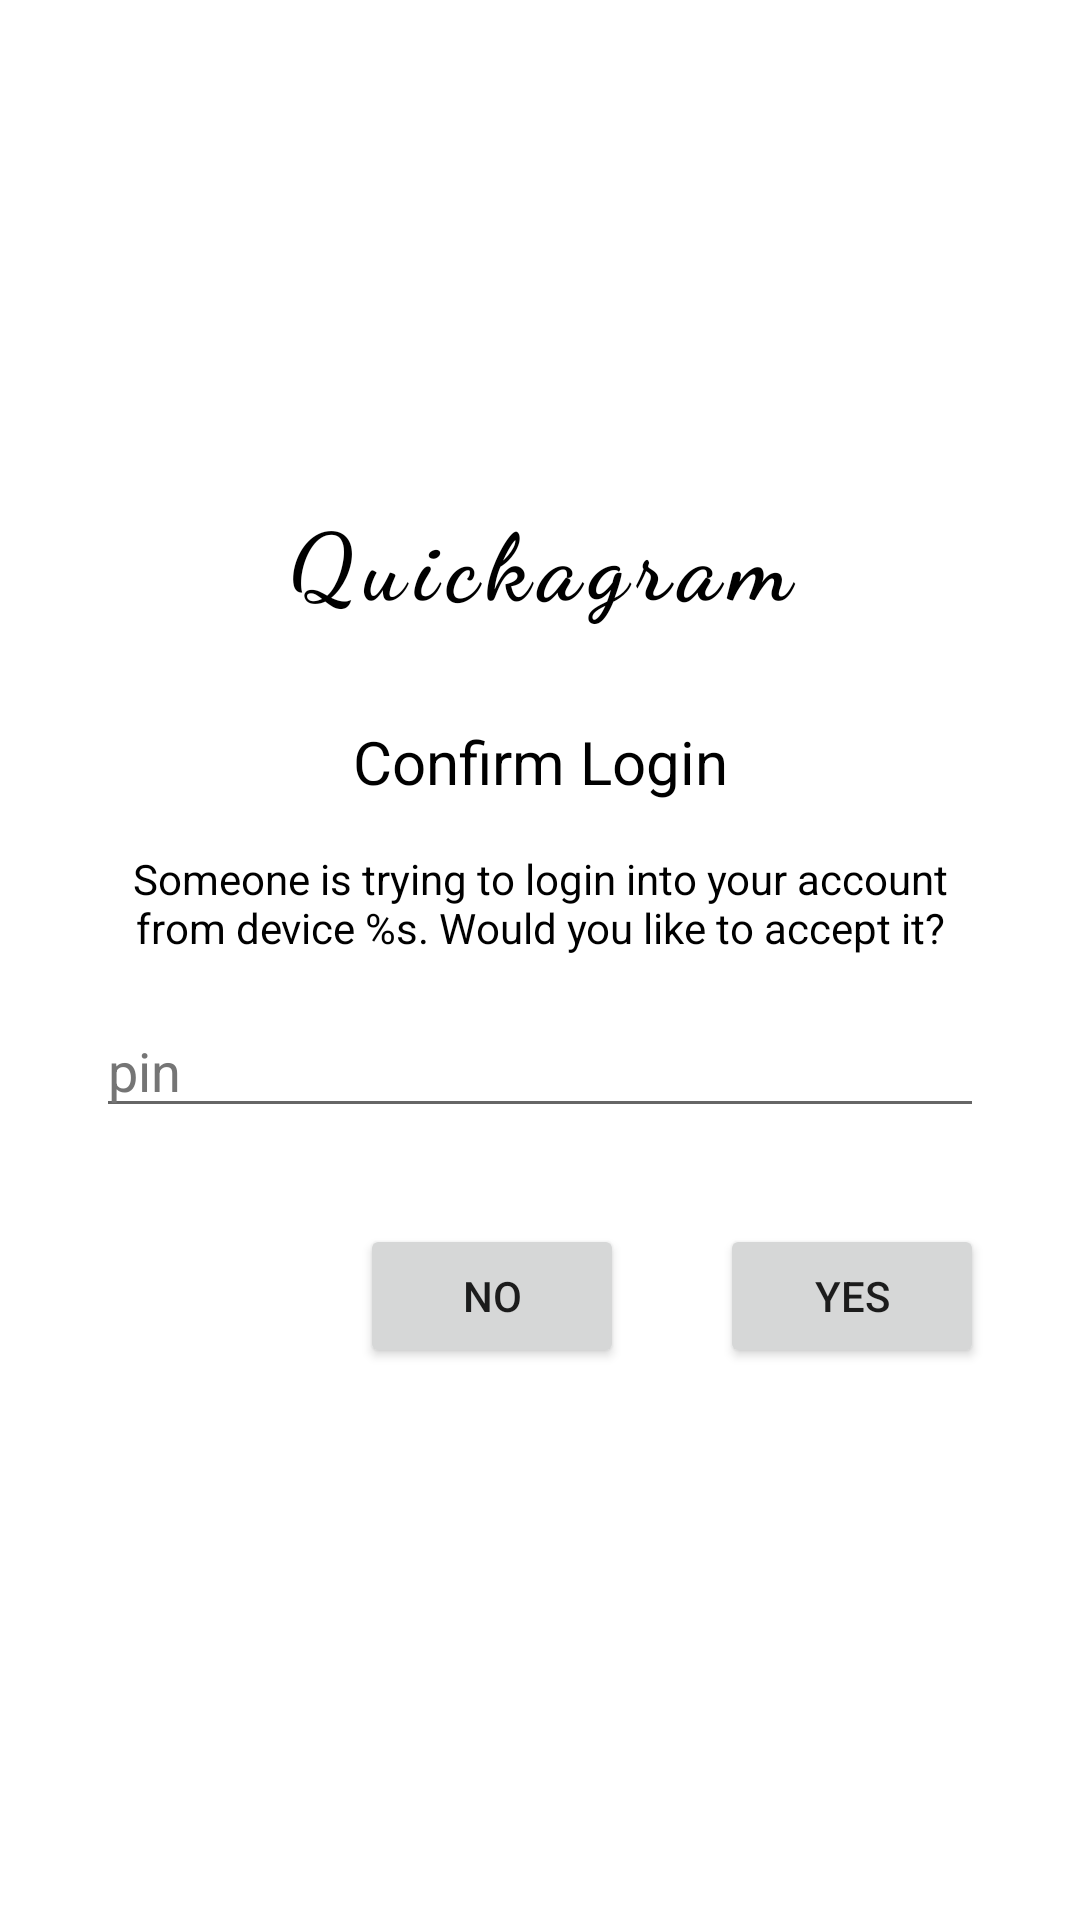

Android layout source for this screen:
<!-- AndroidManifest.xml: application theme Theme.FazpassSocial -->
<!-- res/layout/activity_cross_device.xml -->
<?xml version="1.0" encoding="utf-8"?>
<androidx.constraintlayout.widget.ConstraintLayout xmlns:android="http://schemas.android.com/apk/res/android"
    xmlns:app="http://schemas.android.com/apk/res-auto"
    xmlns:tools="http://schemas.android.com/tools"
    android:layout_width="match_parent"
    android:layout_height="match_parent"
    android:padding="32dp"
    tools:context=".CrossDeviceActivity">

    <TextView
        android:id="@+id/cd_message"
        android:layout_width="wrap_content"
        android:layout_height="wrap_content"
        android:layout_marginTop="16dp"
        android:text="@string/cd_incoming_login_message"
        android:textAlignment="center"
        android:textColor="@color/default_text_color"
        app:layout_constraintEnd_toEndOf="parent"
        app:layout_constraintStart_toStartOf="parent"
        app:layout_constraintTop_toBottomOf="@+id/textView8" />

    <TextView
        android:id="@+id/textView8"
        android:layout_width="wrap_content"
        android:layout_height="wrap_content"
        android:layout_marginTop="32dp"
        android:text="Confirm Login"
        android:textColor="@color/default_text_color"
        android:textSize="20sp"
        app:layout_constraintEnd_toEndOf="parent"
        app:layout_constraintStart_toStartOf="parent"
        app:layout_constraintTop_toBottomOf="@+id/textView2" />

    <Button
        android:id="@+id/cd_yes"
        android:layout_width="wrap_content"
        android:layout_height="wrap_content"
        android:layout_marginTop="32dp"
        android:text="@string/yes"
        app:layout_constraintEnd_toEndOf="parent"
        app:layout_constraintTop_toBottomOf="@+id/cd_input" />

    <Button
        android:id="@+id/cd_no"
        android:layout_width="wrap_content"
        android:layout_height="wrap_content"
        android:layout_marginEnd="32dp"
        android:text="@string/no"
        app:layout_constraintEnd_toStartOf="@+id/cd_yes"
        app:layout_constraintTop_toTopOf="@+id/cd_yes" />

    <TextView
        android:id="@+id/textView2"
        style="@style/AppTitle"
        android:layout_width="wrap_content"
        android:layout_height="wrap_content"
        android:text="@string/app_name"
        app:layout_constraintBottom_toBottomOf="parent"
        app:layout_constraintEnd_toEndOf="parent"
        app:layout_constraintStart_toStartOf="parent"
        app:layout_constraintTop_toTopOf="parent"
        app:layout_constraintVertical_bias="0.25" />

    <EditText
        android:id="@+id/cd_input"
        android:layout_width="0dp"
        android:layout_height="wrap_content"
        android:layout_marginTop="16dp"
        android:ems="10"
        android:hint="pin"
        android:inputType="number"
        android:textColorHint="@color/secondary_text_color"
        app:layout_constraintEnd_toEndOf="parent"
        app:layout_constraintStart_toStartOf="parent"
        app:layout_constraintTop_toBottomOf="@+id/cd_message" />
</androidx.constraintlayout.widget.ConstraintLayout>
<!-- resources referenced by this layout -->
<resources>
  <color name="default_text_color">#000000</color>
  <color name="secondary_text_color">#757575</color>
  <string name="app_name">Quickagram</string>
  <string name="cd_incoming_login_message">Someone is trying to login into your account from device %s. Would you like to accept it?</string>
  <string name="no">No</string>
  <string name="yes">Yes</string>
  <style name="AppTitle">
          <item name="android:text">@string/app_name</item>
          <item name="android:textSize">15pt</item>
          <item name="android:textColor">@color/default_text_color</item>
          <item name="android:letterSpacing">0.1</item>
          <item name="android:textStyle">bold</item>
          <item name="android:fontFamily">cursive</item>
      </style>
  <style name="Theme.FazpassSocial" parent="Theme.MaterialComponents.DayNight.NoActionBar">
          
          <item name="colorPrimary">@color/purple_500</item>
          <item name="colorPrimaryVariant">@color/purple_700</item>
          <item name="colorOnPrimary">@color/white</item>
          
          <item name="colorSecondary">@color/teal_200</item>
          <item name="colorSecondaryVariant">@color/teal_700</item>
          <item name="colorOnSecondary">@color/black</item>
          
          <item name="android:statusBarColor">?attr/colorPrimaryVariant</item>
          
      </style>
  <color name="purple_500">#FF6200EE</color>
  <color name="purple_700">#FF3700B3</color>
  <color name="white">#FFFFFFFF</color>
  <color name="teal_200">#FF03DAC5</color>
  <color name="teal_700">#FF018786</color>
  <color name="black">#FF000000</color>
</resources>
